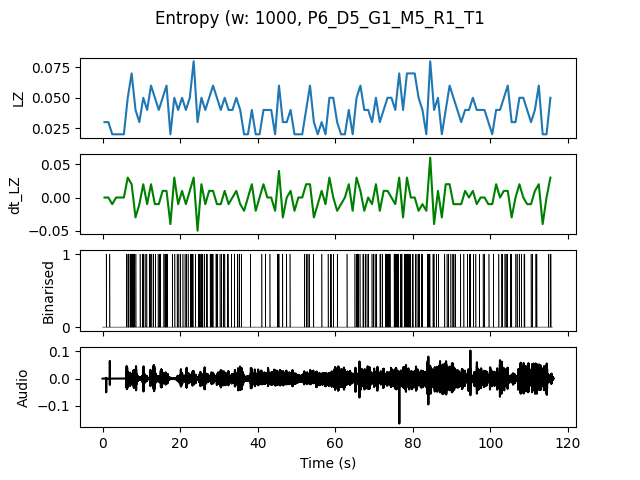

Values plotted in this chart, from the file beside it:
, t0, LZ, dt_LZ, IOI
0.0, 0.0, 0.0299, 0.0, 1.0
1.0, 1.0, 0.0299, 0.0, 1.0
2.0, 2.0, 0.01993, -0.009966, 0.0
3.0, 3.0, 0.01993, 0.0, 0.0
4.0, 4.0, 0.01993, 0.0, 0.0
5.0, 5.0, 0.01993, 0.0, 0.0
6.0, 6.0, 0.04983, 0.0299, 0.3333
7.0, 7.0, 0.06976, 0.01993, 0.1667
8.0, 8.0, 0.03986, -0.0299, 0.5
9.0, 9.0, 0.0299, -0.009966, 1.0
10.0, 10.0, 0.04983, 0.01993, 0.25
11.0, 11.0, 0.03986, -0.009966, 1.0
12.0, 12.0, 0.05979, 0.01993, 0.3333
13.0, 13.0, 0.04983, -0.009966, 0.5
14.0, 14.0, 0.03986, -0.009966, 0.5
15.0, 15.0, 0.04983, 0.009966, 0.5
16.0, 16.0, 0.05979, 0.009966, 0.25
17.0, 17.0, 0.01993, -0.03986, 0.0
18.0, 18.0, 0.04983, 0.0299, 0.5
19.0, 19.0, 0.03986, -0.009966, 0.5
20.0, 20.0, 0.04983, 0.009966, 0.5
21.0, 21.0, 0.03986, -0.009966, 0.5
22.0, 22.0, 0.04983, 0.009966, 0.5
23.0, 23.0, 0.07973, 0.0299, 0.25
24.0, 24.0, 0.0299, -0.04983, 0.5
25.0, 25.0, 0.04983, 0.01993, 0.25
26.0, 26.0, 0.03986, -0.009966, 0.5
27.0, 27.0, 0.04983, 0.009966, 0.3333
28.0, 28.0, 0.05979, 0.009966, 0.3333
29.0, 29.0, 0.04983, -0.009966, 0.3333
30.0, 30.0, 0.03986, -0.009966, 0.5
31.0, 31.0, 0.04983, 0.009966, 0.5
32.0, 32.0, 0.03986, -0.009966, 0.5
33.0, 33.0, 0.03986, 0.0, 1.0
34.0, 34.0, 0.04983, 0.009966, 0.25
35.0, 35.0, 0.03986, -0.009966, 0.5
36.0, 36.0, 0.01993, -0.01993, 0.0
37.0, 37.0, 0.01993, 0.0, 0.0
38.0, 38.0, 0.03986, 0.01993, 1.0
39.0, 39.0, 0.01993, -0.01993, 0.0
40.0, 40.0, 0.01993, 0.0, 0.0
41.0, 41.0, 0.03986, 0.01993, 1.0
42.0, 42.0, 0.03986, 0.0, 1.0
43.0, 43.0, 0.03986, 0.0, 1.0
44.0, 44.0, 0.01993, -0.01993, 0.0
45.0, 45.0, 0.05979, 0.03986, 0.3333
46.0, 46.0, 0.0299, -0.0299, 1.0
47.0, 47.0, 0.0299, 0.0, 1.0
48.0, 48.0, 0.03986, 0.009966, 1.0
49.0, 49.0, 0.01993, -0.01993, 0.0
50.0, 50.0, 0.01993, 0.0, 0.0
51.0, 51.0, 0.01993, 0.0, 0.0
52.0, 52.0, 0.03986, 0.01993, 0.5
53.0, 53.0, 0.05979, 0.01993, 0.5
54.0, 54.0, 0.0299, -0.0299, 1.0
55.0, 55.0, 0.01993, -0.009966, 0.0
56.0, 56.0, 0.0299, 0.009966, 1.0
57.0, 57.0, 0.01993, -0.009966, 0.0
58.0, 58.0, 0.04983, 0.0299, 0.5
59.0, 59.0, 0.04983, 0.0, 0.5
... 56 more rows
